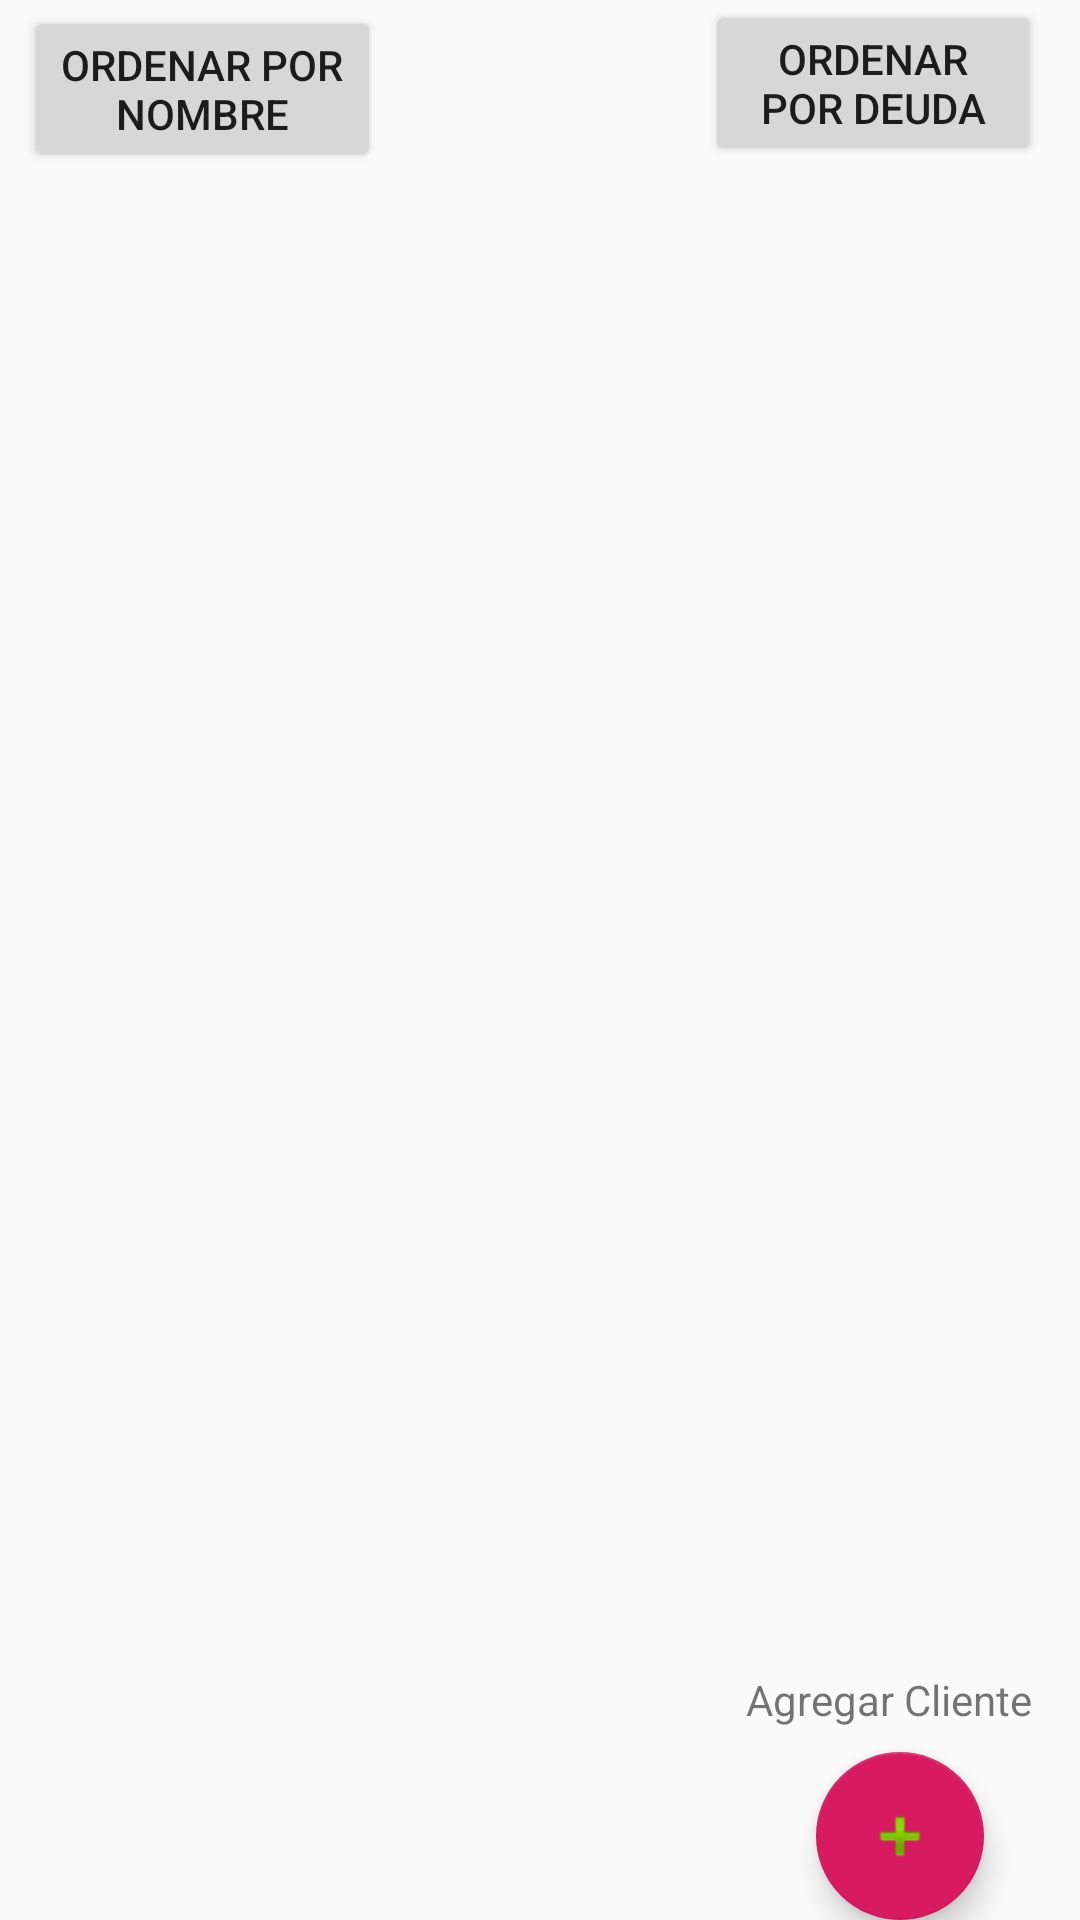

Write the Android layout XML for this screen, with the resource values it uses.
<!-- AndroidManifest.xml: application theme AppTheme -->
<!-- res/layout/activity_cliente.xml -->
<?xml version="1.0" encoding="utf-8"?>
<android.support.constraint.ConstraintLayout xmlns:android="http://schemas.android.com/apk/res/android"
    xmlns:app="http://schemas.android.com/apk/res-auto"
    xmlns:tools="http://schemas.android.com/tools"
    android:layout_width="match_parent"
    android:layout_height="match_parent"
    tools:context=".ClienteActivity">


    <ExpandableListView
        android:id="@+id/_dynamic"
        android:layout_width="0dp"
        android:layout_height="0dp"
        android:layout_marginTop="8dp"
        app:layout_constraintBottom_toTopOf="@+id/guideline7"
        app:layout_constraintEnd_toEndOf="parent"
        app:layout_constraintHorizontal_bias="1.0"
        app:layout_constraintStart_toStartOf="parent"
        app:layout_constraintTop_toTopOf="@+id/guideline9"
        app:layout_constraintVertical_bias="1.0" />

    <android.support.design.widget.FloatingActionButton
        android:id="@+id/button_add_client"
        android:layout_width="wrap_content"
        android:layout_height="wrap_content"
        android:layout_below="@+id/_dynamic"
        android:layout_alignParentEnd="true"
        android:layout_marginStart="8dp"
        android:layout_marginEnd="32dp"
        android:clickable="true"
        android:focusable="true"
        android:onClick="addClientActivity"
        app:layout_constraintBottom_toBottomOf="parent"
        app:layout_constraintEnd_toEndOf="parent"
        app:layout_constraintHorizontal_bias="1.0"
        app:layout_constraintStart_toStartOf="parent"
        app:srcCompat="@android:drawable/ic_input_add" />

    <TextView
        android:id="@+id/textView8"
        android:layout_width="wrap_content"
        android:layout_height="0dp"
        android:layout_alignParentEnd="true"
        android:layout_alignParentBottom="true"
        android:layout_marginStart="8dp"
        android:layout_marginEnd="16dp"
        android:layout_marginBottom="8dp"
        android:text="Agregar Cliente"
        app:layout_constraintBottom_toTopOf="@+id/button_add_client"
        app:layout_constraintEnd_toEndOf="parent"
        app:layout_constraintHorizontal_bias="1.0"
        app:layout_constraintStart_toStartOf="parent" />

    <android.support.constraint.Guideline
        android:id="@+id/guideline7"
        android:layout_width="wrap_content"
        android:layout_height="wrap_content"
        android:orientation="horizontal"
        app:layout_constraintGuide_end="91dp" />

    <android.support.constraint.Guideline
        android:id="@+id/guideline9"
        android:layout_width="wrap_content"
        android:layout_height="wrap_content"
        android:orientation="horizontal"
        app:layout_constraintGuide_begin="59dp" />

    <Button
        android:id="@+id/button_orden_nombre"
        android:layout_width="119dp"
        android:layout_height="wrap_content"
        android:layout_marginStart="8dp"
        android:layout_marginTop="8dp"
        android:layout_marginBottom="8dp"
        android:onClick="orden_nombre"
        android:text="Ordenar por Nombre"
        app:layout_constraintBottom_toTopOf="@+id/guideline9"
        app:layout_constraintStart_toStartOf="parent"
        app:layout_constraintTop_toTopOf="parent" />

    <Button
        android:id="@+id/button_orden_deuda"
        android:layout_width="112dp"
        android:layout_height="wrap_content"
        android:layout_marginTop="4dp"
        android:layout_marginEnd="13dp"
        android:layout_marginBottom="8dp"
        android:onClick="orden_deuda"
        android:text="Ordenar por deuda"
        app:layout_constraintBottom_toTopOf="@+id/guideline9"
        app:layout_constraintEnd_toEndOf="parent"
        app:layout_constraintTop_toTopOf="parent" />

</android.support.constraint.ConstraintLayout>
<!-- resources referenced by this layout -->
<resources>
  <style name="AppTheme" parent="Theme.AppCompat.Light.DarkActionBar">
          
          <item name="colorPrimary">@color/colorPrimary</item>
          <item name="colorPrimaryDark">@color/colorPrimaryDark</item>
          <item name="colorAccent">@color/colorAccent</item>
      </style>
  <color name="colorPrimary">#9F4139</color>
  <color name="colorPrimaryDark">#00574b</color>
  <color name="colorAccent">#D81B60</color>
</resources>
